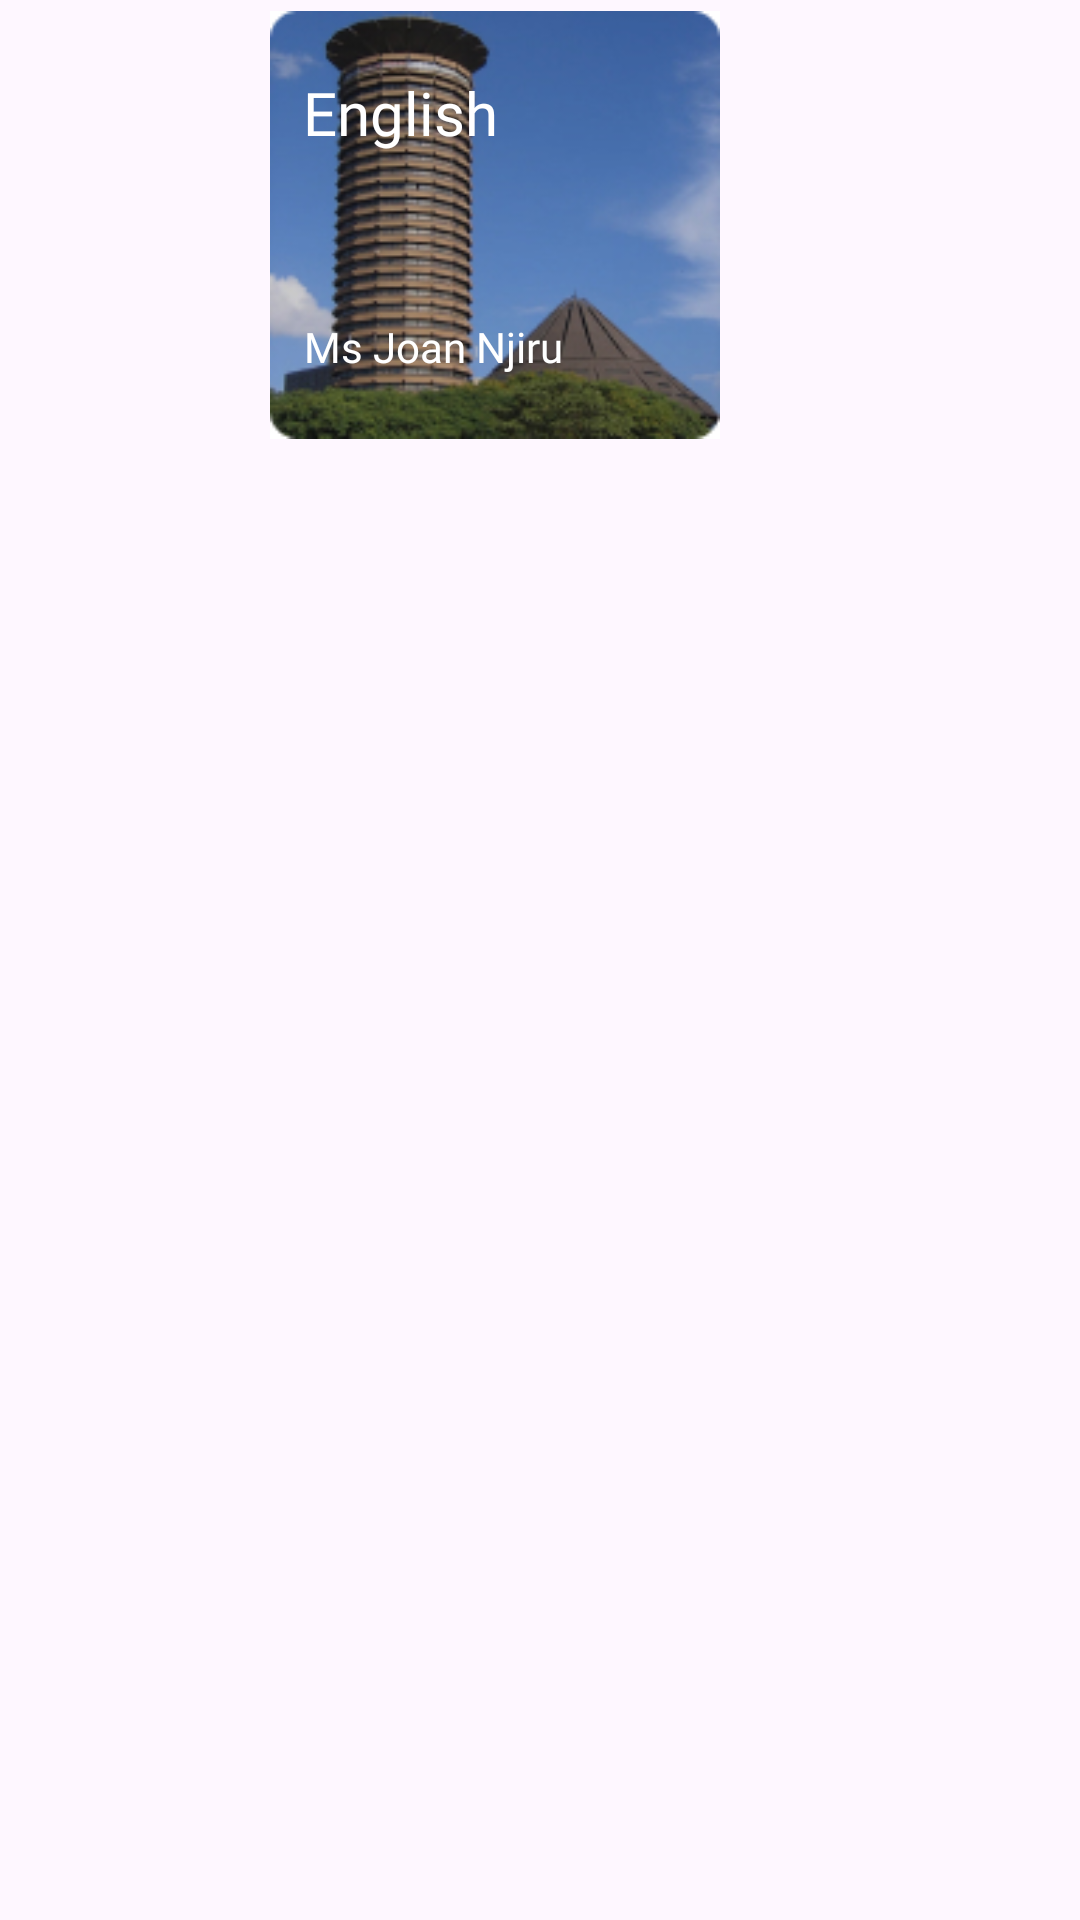

Produce the Android XML layout that renders to this screen, including the resource entries it uses.
<!-- AndroidManifest.xml: activity theme Theme.MzaziConnectApplication -->
<!-- res/layout/subject.xml -->
<?xml version="1.0" encoding="utf-8"?>
<androidx.constraintlayout.widget.ConstraintLayout xmlns:android="http://schemas.android.com/apk/res/android"
xmlns:app="http://schemas.android.com/apk/res-auto"
xmlns:tools="http://schemas.android.com/tools"
android:layout_width="match_parent"
android:layout_height="wrap_content"
android:layout_marginTop="20dp">

    <ImageView
        android:id="@+id/imgSubject"
        android:layout_width="150dp"
        android:layout_height="150dp"
        app:layout_constraintBottom_toTopOf="@+id/tvSubjectName"
        app:layout_constraintEnd_toEndOf="parent"
        app:layout_constraintHorizontal_bias="0.429"
        app:layout_constraintStart_toStartOf="parent"
        app:layout_constraintTop_toTopOf="parent"
        app:layout_constraintVertical_bias="0.0"
        app:srcCompat="@drawable/kiswahili_image" />

    <TextView
    android:id="@+id/tvSubjectName"
    android:layout_width="wrap_content"
    android:layout_height="wrap_content"
    android:layout_marginTop="24dp"
    android:text="English"
    android:fontFamily="@font/baloobhai2_bold"
    android:textColor="@color/white"
    android:textSize="20sp"
    app:layout_constraintBottom_toTopOf="@+id/imgSubject"
    app:layout_constraintEnd_toEndOf="@+id/imgSubject"
    app:layout_constraintHorizontal_bias="0.13"
    app:layout_constraintStart_toStartOf="@+id/imgSubject"
    app:layout_constraintTop_toTopOf="parent"
    app:layout_constraintVertical_bias="0.0" />

<TextView
    android:id="@+id/tvSubjectTeacherName"
    android:layout_width="wrap_content"
    android:layout_height="wrap_content"
    android:text="Ms Joan Njiru"
    android:textColor="@color/white"
    android:fontFamily="@font/jost_regular"
    app:layout_constraintBottom_toBottomOf="@+id/imgSubject"
    app:layout_constraintEnd_toEndOf="@+id/imgSubject"
    app:layout_constraintHorizontal_bias="0.18"
    app:layout_constraintStart_toStartOf="@+id/imgSubject"
    app:layout_constraintTop_toTopOf="@+id/imgSubject"
    app:layout_constraintVertical_bias="0.81" />

</androidx.constraintlayout.widget.ConstraintLayout>
<!-- resources referenced by this layout -->
<resources>
  <color name="white">#FFFFFFFF</color>
  <!-- drawable kiswahili_image: jpg bitmap (drawable, 30980 bytes) -->
  <style name="Theme.MzaziConnectApplication" parent="Base.Theme.MzaziConnectApplication" />
  <style name="Base.Theme.MzaziConnectApplication" parent="Theme.Material3.DayNight.NoActionBar">
          
          
      </style>
</resources>
